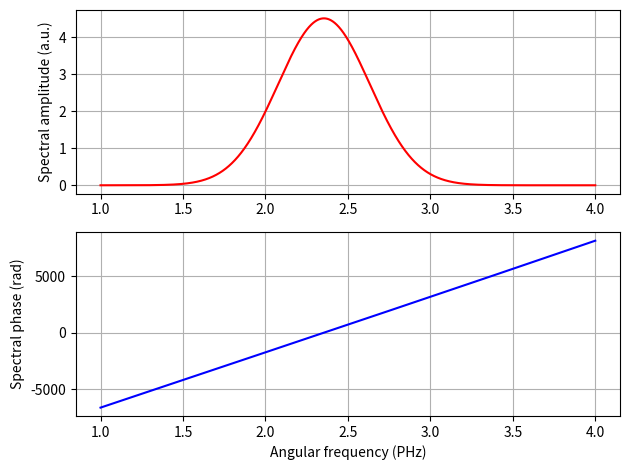
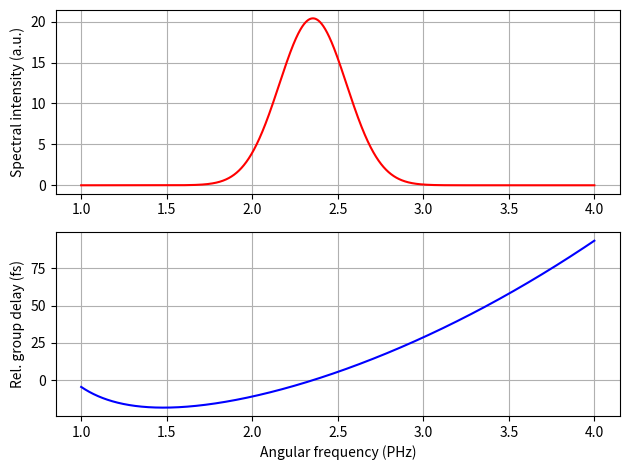
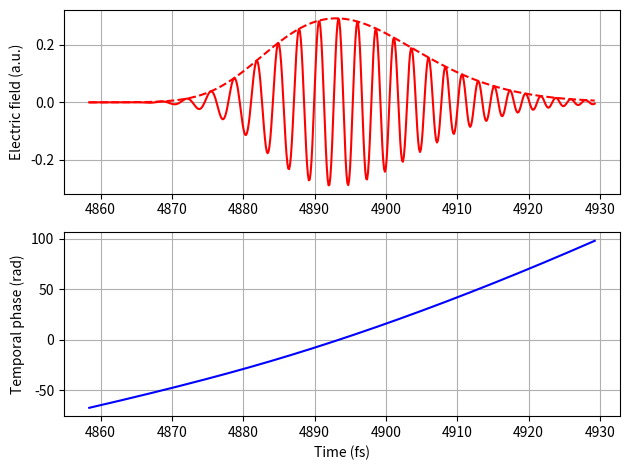
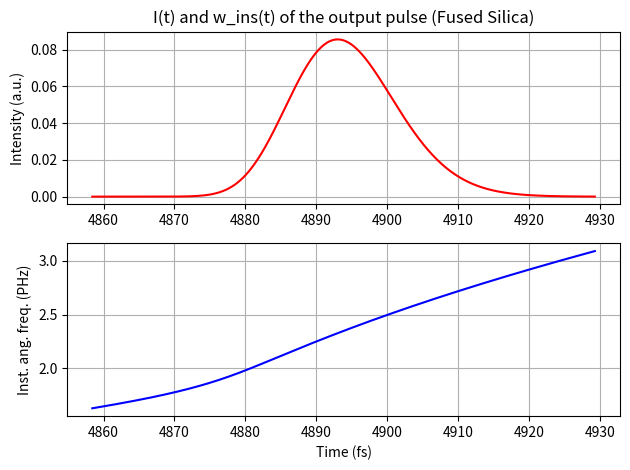
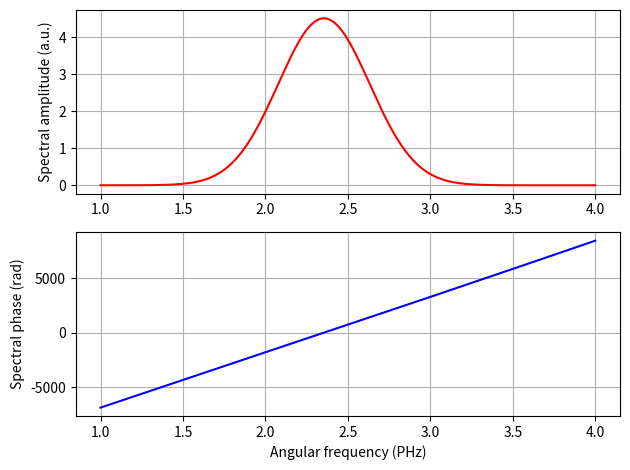
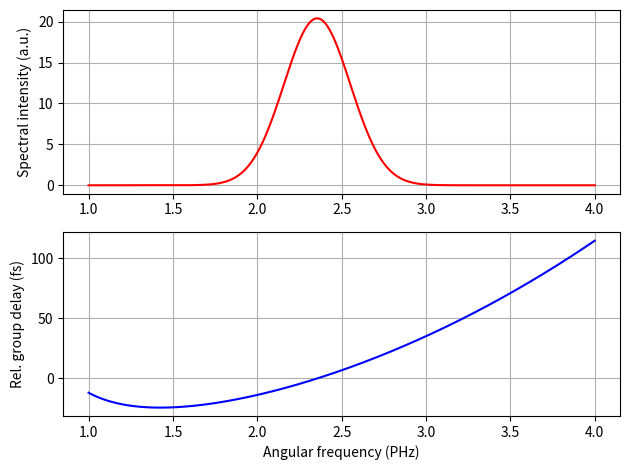
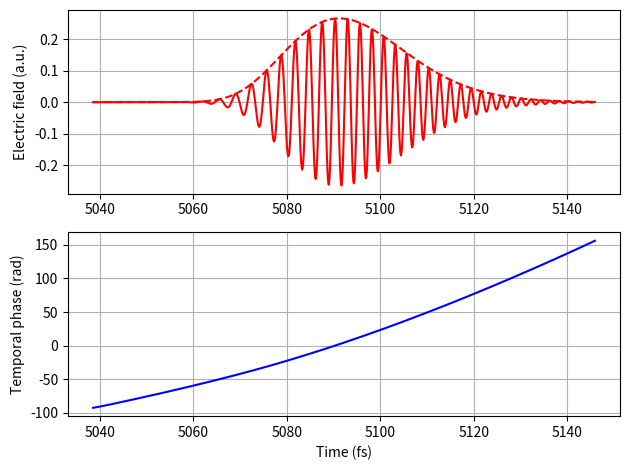
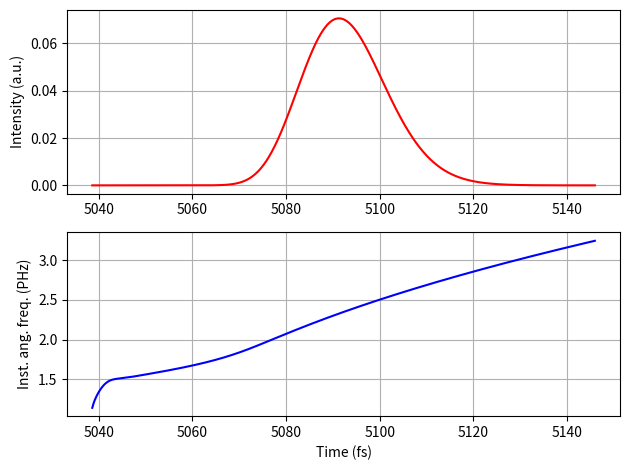
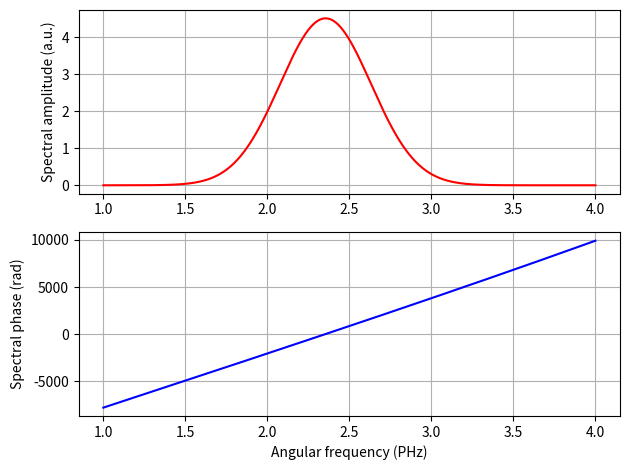
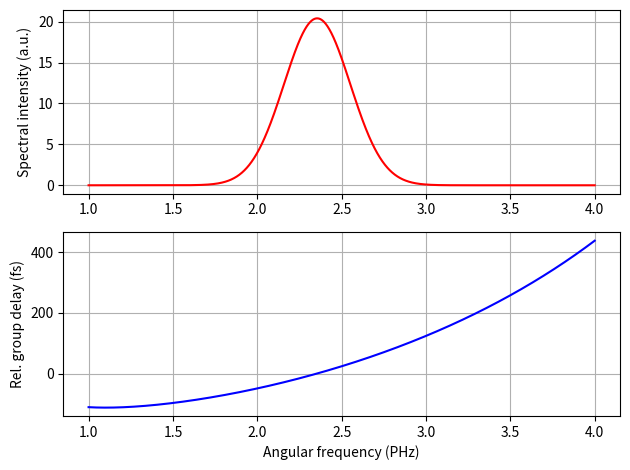
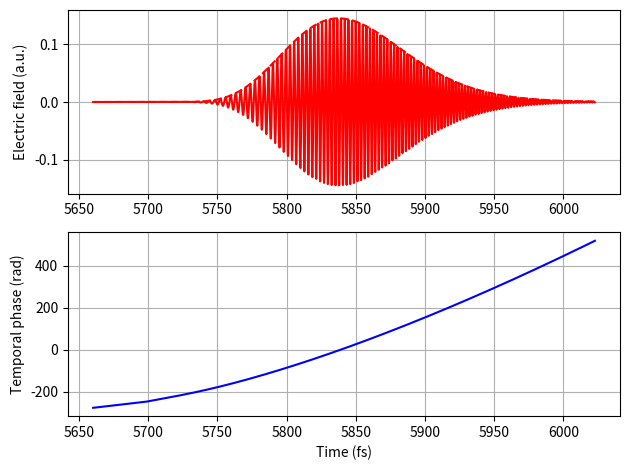
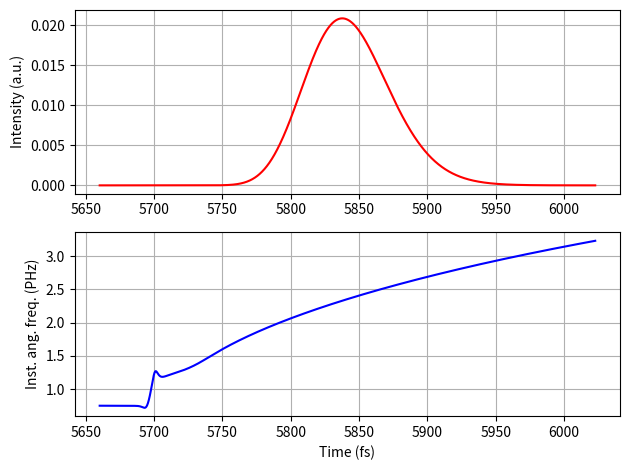

Python code for these plots, in order:
# -*- coding: utf-8 -*-
"""
Created on Sun Dec 10 23:13:53 2023

@author: Owner
"""

import numpy as np
import matplotlib.pyplot as plt

def refrindex(w, glass):
    if w == 0:
        x = 1
    else:
        x = 2 * np.pi * c / (w * 1000) # Wavelength [um]
    n = 1
    if glass == 'FS' and x > 0.24 and x < 6.7:
        n=(1+0.6961663/(1-(0.0684043/x)**2)+0.4079426/(1-(0.1162414/x)**2)+0.8974794/(1-(9.896161/x)**2))**.5
    elif glass == 'BK7' and x > 0.3 and x < 2.5:
        n=(1+1.03961212/(1-0.00600069867/x**2)+0.231792344/(1-0.0200179144/x**2)+1.01046945/(1-103.560653/x**2))**.5
    elif glass == 'SF10' and x > 0.38 and x < 2.5:
        n=(1+1.62153902/(1-0.0122241457/x**2)+0.256287842/(1-0.0595736775/x**2)+1.64447552/(1-147.468793/x**2))**.5
    return n

wl0 = 800
c = 299.792458
omega = 50
N = 2**17
dw = omega / N
w = np.arange(-omega/2, omega/2, dw)
w0 = 2 * np.pi * c / wl0
tau_0 = 6
T = 2 * np.pi / dw

n_800_fused_silica = refrindex(w0, 'fused silica')
n_800_BK7 = refrindex(w0, 'BK7')
n_800_SF10 = refrindex(w0, 'SF10')
print('n fused silica at 800 nm = ', n_800_fused_silica)
print('n BK7 at 800 nm = ', n_800_BK7)
print('n SF10 at 800 nm = ', n_800_SF10)


Ew = np.sqrt(np.pi) * tau_0 / (np.sqrt(8 * np.log(2))) * np.exp(-(w - w0)**2 * tau_0**2 / (8 * np.log(2)))
L = 1e6 # [nm]
n_w_FS = [refrindex(i, 'FS') for i in w]
E_out = np.exp(-1j * (w/c) * n_w_FS * L) * Ew

phase = -np.angle(E_out)
spectral_phase = np.unwrap(phase)
indexw0 = np.argmin(np.abs(w-w0))
n = int(spectral_phase[indexw0]/(2 * np.pi))
phase_shifted = spectral_phase  - n * 2 * np.pi
i_min = np.argmin(np.abs(w-1))
i_max = np.argmin(np.abs(w-4))

plt.figure()
plt.subplot(2,1,1)
plt.plot(w[i_min:i_max], np.abs(E_out[i_min:i_max]), 'r')
plt.ylabel('Spectral amplitude (a.u.)')
plt.grid()
plt.show()
plt.subplot(2,1,2)
plt.plot(w[i_min:i_max], phase_shifted[i_min:i_max], 'b')
plt.xlabel('Angular frequency (PHz)')
plt.ylabel('Spectral phase (rad)')
plt.grid()
plt.show()
plt.tight_layout()

intensity = np.abs(E_out) ** 2
GD = np.gradient(phase_shifted, dw)
GD0 = GD[indexw0]
relGD = GD-GD0

plt.figure()
plt.subplot(2,1,1)
plt.plot(w[i_min:i_max], np.abs(intensity[i_min:i_max]), 'r')
plt.ylabel('Spectral intensity (a.u.)')
plt.grid()
plt.show()
plt.subplot(2,1,2)
plt.plot(w[i_min:i_max], relGD[i_min:i_max], 'b')
plt.xlabel('Angular frequency (PHz)')
plt.ylabel('Rel. group delay (fs)')
plt.grid()
plt.show()
plt.tight_layout()

imax = np.argmax(intensity)
i0 = np.argmin(np.abs(intensity[:imax] - max(intensity)/2))
i1 = np.argmin(np.abs(intensity[imax:] - max(intensity)/2)) + imax
w1 = w[i0]
w2 = w[i1]
delta_GD = np.abs(GD[i0] - GD[i1])
print('Group delay difference (fused silica) = {0:0.3f} fs'.format(delta_GD))
print('GD(w0) (fused silica) = {0:0.3f} fs'.format(GD0))


GDD = np.gradient(GD, dw) # Group delay dispersion [fs^2]
GDD0 = GDD[indexw0]
print('GDD(w0) (fused silica) = {0:0.2f} fs^2'.format(GDD0))
# This value is used to estimate the pulse duration of the laser pulse
estimated_duration = tau_0 * np.sqrt(1 + (4 * np.log(2) * GDD0/(tau_0 ** 2))**2)
print('Duration from formula (fused silica) = {0:0.3f} fs'.format(estimated_duration))

Ew0 = np.fft.fftshift(E_out)
E_t_0 = np.fft.ifft(Ew0) * (omega / (2 * np.pi))
t0 = np.fft.fftfreq(len(Ew0), dw / (2 * np.pi))
Et = np.fft.fftshift(E_t_0)
t = np.fft.fftshift(t0)

fi_t = np.unwrap(np.angle(Et))
f0 = np.argmin(np.abs(t - GD0))
n = int(fi_t[f0]/(2 * np.pi))
fi_correct = fi_t - n * 2 * np.pi

t_min = np.argmin(np.abs(t - GD0 + 2 * estimated_duration))
t_max = np.argmin(np.abs(t - GD0 - 2 * estimated_duration))

plt.figure()
plt.subplot(2,1,1)
plt.plot(t[t_min:t_max], np.abs(Et[t_min:t_max]), 'r--')
plt.plot(t[t_min:t_max], np.real(Et[t_min:t_max]), 'r')
plt.ylabel('Electric field (a.u.)')
plt.grid()
plt.show()
plt.subplot(2,1,2)
plt.plot(t[t_min:t_max], fi_correct[t_min:t_max], 'b')
plt.xlabel('Time (fs)')
plt.ylabel('Temporal phase (rad)')
plt.grid()
plt.show()
plt.tight_layout()

intensity_t = np.abs(Et) ** 2
dt = 2 * np.pi / omega
w_inst_t = np.gradient(fi_correct, dt)

plt.figure()
plt.subplot(2,1,1)
plt.plot(t[t_min:t_max], intensity_t[t_min:t_max], 'r')
plt.ylabel('Intensity (a.u.)')
plt.title('I(t) and w_ins(t) of the output pulse (Fused Silica)')
plt.grid()
plt.show()
plt.subplot(2,1,2)
plt.plot(t[t_min:t_max], w_inst_t[t_min:t_max], 'b')
plt.xlabel('Time (fs)')
plt.ylabel('Inst. ang. freq. (PHz)')
plt.grid()
plt.show()
plt.tight_layout()

itmax = np.argmax(np.abs(intensity_t))
it0 = np.argmin(np.abs(intensity_t[:itmax] - max(intensity_t)/2))
it1 = np.argmin(np.abs(intensity_t[itmax:] - max(intensity_t)/2)) + itmax
t1 = t[it0]
t2 = t[it1]
pulse_duration = t2 - t1
print("Duration from I(t) (Fused Silica) = {0:0.3f} fs".format(pulse_duration))


# Same exercises for BK7
n_w_BK7 = [refrindex(i, 'BK7') for i in w]
E_out = np.exp(-1j * (w/c) * n_w_BK7 * L) * Ew

spectral_phase = np.unwrap(-np.angle(E_out))
indexw0 = np.argmin(np.abs(w-w0))
n = int(spectral_phase[indexw0]/(2 * np.pi))
phase_shifted = spectral_phase  - n * 2 * np.pi

i_min = np.argmin(np.abs(w - 1))
i_max = np.argmin(np.abs(w - 4))

plt.figure()
plt.subplot(2,1,1)
plt.plot(w[i_min:i_max], np.abs(E_out[i_min:i_max]), 'r')
plt.ylabel('Spectral amplitude (a.u.)')
plt.grid()
plt.show()
plt.subplot(2,1,2)
plt.plot(w[i_min:i_max], phase_shifted[i_min:i_max], 'b')
plt.xlabel('Angular frequency (PHz)')
plt.ylabel('Spectral phase (rad)')
plt.grid()
plt.show()
plt.tight_layout()


intensity = np.abs(E_out) ** 2 
GD = np.gradient(phase_shifted, dw)
GD0 = GD[indexw0]
relGD = GD - GD0 

plt.figure()
plt.subplot(2,1,1)
plt.plot(w[i_min:i_max], np.abs(intensity[i_min:i_max]), 'r')
plt.ylabel('Spectral intensity (a.u.)')
plt.grid()
plt.show()
plt.subplot(2,1,2)
plt.plot(w[i_min:i_max], relGD[i_min:i_max], 'b')
plt.xlabel('Angular frequency (PHz)')
plt.ylabel('Rel. group delay (fs)')
plt.grid()
plt.show()
plt.tight_layout()

imax = np.argmax(intensity)
i0 = np.argmin(np.abs(intensity[:imax] - max(intensity)/2))
i1 = np.argmin(np.abs(intensity[imax:] - max(intensity)/2)) + imax
w1 = w[i0]
w2 = w[i1]
print('i0 = ', i0)
print('i1 = ', i1)
delta_GD = np.abs(GD[i0] - GD[i1])
print('Group delay difference (BK7) = {0:0.3f} fs'.format(delta_GD))
print('GD(w0) (BK7) = {0:0.3f} fs'.format(GD0))

# ---------------------------------------
# Exercise: Estimated pulse duration.
GDD = np.gradient(GD, dw) # Group delay dispersion [fs^2]
GDD0 = GDD[indexw0]
print('GDD(w0) (BK7) = {0:0.2f} fs^2'.format(GDD0))
estimated_duration = tau_0 * np.sqrt(1 + (4 * np.log(2) * GDD0/(tau_0 ** 2))**2)
print('Duration from formula (BK7) = {0:0.3f} fs'.format(estimated_duration))

# --------------------------------------------------------
# Exercise: E(t) and phi(t) of the output pulse
Ew0 = np.fft.fftshift(E_out)
E_t_0 = np.fft.ifft(Ew0) * (omega / (2 * np.pi))
t0 = np.fft.fftfreq(len(Ew0), dw / (2 * np.pi))
Et = np.fft.fftshift(E_t_0)
t = np.fft.fftshift(t0)

fi_t = np.unwrap(np.angle(Et))
f0 = np.argmin(np.abs(t - GD0))
n = int(fi_t[f0]/(2 * np.pi))
fi_correct = fi_t - n * 2 * np.pi

t_min = np.argmin(np.abs(t - GD0 + 2.5 * estimated_duration))
t_max = np.argmin(np.abs(t - GD0 - 2.5 * estimated_duration))

plt.figure()
plt.subplot(2,1,1)
plt.plot(t[t_min:t_max], np.abs(Et[t_min:t_max]), 'r--')
plt.plot(t[t_min:t_max], np.real(Et[t_min:t_max]), 'r')
plt.ylabel('Electric field (a.u.)')
plt.grid()
plt.show()
plt.subplot(2,1,2)
plt.plot(t[t_min:t_max], fi_correct[t_min:t_max], 'b')
plt.xlabel('Time (fs)')
plt.ylabel('Temporal phase (rad)')
plt.grid()
plt.show()
plt.tight_layout()

intensity_t = np.abs(Et) ** 2
dt = 2 * np.pi / omega
w_inst_t = np.gradient(fi_correct, dt)

plt.figure()
plt.subplot(2,1,1)
plt.plot(t[t_min:t_max], intensity_t[t_min:t_max], 'r')
plt.ylabel('Intensity (a.u.)')
plt.grid()
plt.show()
plt.subplot(2,1,2)
plt.plot(t[t_min:t_max], w_inst_t[t_min:t_max], 'b')
plt.xlabel('Time (fs)')
plt.ylabel('Inst. ang. freq. (PHz)')
plt.grid()
plt.show()
plt.tight_layout()

itmax = np.argmax(np.abs(intensity_t))
it0 = np.argmin(np.abs(intensity_t[:itmax] - max(intensity_t)/2))
it1 = np.argmin(np.abs(intensity_t[itmax:] - max(intensity_t)/2)) + itmax
t1 = t[it0]
t2 = t[it1]
pulse_duration = t2 - t1
print("Duration from I(t) (BK7) = {0:0.3f} fs".format(pulse_duration))


# Same exercises for SF10
n_w_SF10 = [refrindex(i, 'SF10') for i in w]
E_out = np.exp(-1j * (w/c) * n_w_SF10 * L) * Ew

spectral_phase = np.unwrap(-np.angle(E_out))
indexw0 = np.argmin(np.abs(w-w0))
n = int(spectral_phase[indexw0]/(2 * np.pi))
phase_shifted = spectral_phase  - n * 2 * np.pi

i_min = np.argmin(np.abs(w - 1))
i_max = np.argmin(np.abs(w - 4))

plt.figure()
plt.subplot(2,1,1)
plt.plot(w[i_min:i_max], np.abs(E_out[i_min:i_max]), 'r')
plt.ylabel('Spectral amplitude (a.u.)')
plt.grid()
plt.show()
plt.subplot(2,1,2)
plt.plot(w[i_min:i_max], phase_shifted[i_min:i_max], 'b')
plt.xlabel('Angular frequency (PHz)')
plt.ylabel('Spectral phase (rad)')
plt.grid()
plt.show()
plt.tight_layout()

intensity = np.abs(E_out) ** 2
GD = np.gradient(phase_shifted, dw)
GD0 = GD[indexw0]
relGD = GD - GD0


plt.figure()
plt.subplot(2,1,1)
plt.plot(w[i_min:i_max], np.abs(intensity[i_min:i_max]), 'r')
plt.ylabel('Spectral intensity (a.u.)')
plt.grid()
plt.show()
plt.subplot(2,1,2)
plt.plot(w[i_min:i_max], relGD[i_min:i_max], 'b')
plt.xlabel('Angular frequency (PHz)')
plt.ylabel('Rel. group delay (fs)')
plt.grid()
plt.show()
plt.tight_layout()

imax = np.argmax(intensity)
i0 = np.argmin(np.abs(intensity[:imax] - max(intensity)/2))
i1 = np.argmin(np.abs(intensity[imax:] - max(intensity)/2)) + imax
w1 = w[i0]
w2 = w[i1]
print('i0 = ', i0)
print('i1 = ', i1)
delta_GD = np.abs(GD[i0] - GD[i1])
print('Group delay difference (SF10) = {0:0.3f} fs'.format(delta_GD))
print('GD(w0) (SF10) = {0:0.3f} fs'.format(GD0))

GDD = np.gradient(GD, dw)
GDD0 = GDD[indexw0]
print('GDD(w0) (SF10) = {0:0.2f} fs^2'.format(GDD0))
estimated_duration = tau_0 * np.sqrt(1 + (4 * np.log(2) * GDD0/(tau_0 ** 2))**2)
print('Duration from formula (SF10) = {0:0.3f} fs'.format(estimated_duration))

Ew0 = np.fft.fftshift(E_out)
E_t_0 = np.fft.ifft(Ew0) * (omega / (2 * np.pi))
t0 = np.fft.fftfreq(len(Ew0), dw / (2 * np.pi))
Et = np.fft.fftshift(E_t_0)
t = np.fft.fftshift(t0)

fi_t = np.unwrap(np.angle(Et))
f0 = np.argmin(np.abs(t - GD0))
n = int(fi_t[f0]/(2 * np.pi))
fi_correct = fi_t - n * 2 * np.pi

t_min = np.argmin(np.abs(t - GD0 + 2.5 * estimated_duration))
t_max = np.argmin(np.abs(t - GD0 - 2.5 * estimated_duration))

plt.figure()
plt.subplot(2,1,1)
plt.plot(t[t_min:t_max], np.abs(Et[t_min:t_max]), 'r--')
plt.plot(t[t_min:t_max], np.real(Et[t_min:t_max]), 'r')
plt.ylabel('Electric field (a.u.)')
plt.grid()
plt.show()
plt.subplot(2,1,2)
plt.plot(t[t_min:t_max], fi_correct[t_min:t_max], 'b')
plt.xlabel('Time (fs)')
plt.ylabel('Temporal phase (rad)')
plt.grid()
plt.show()
plt.tight_layout()

intensity_t = np.abs(Et) ** 2
dt = 2 * np.pi / omega
w_inst_t = np.gradient(fi_correct, dt)


plt.figure()
plt.subplot(2,1,1)
plt.plot(t[t_min:t_max], intensity_t[t_min:t_max], 'r')
plt.ylabel('Intensity (a.u.)')
plt.grid()
plt.show()
plt.subplot(2,1,2)
plt.plot(t[t_min:t_max], w_inst_t[t_min:t_max], 'b')
plt.xlabel('Time (fs)')
plt.ylabel('Inst. ang. freq. (PHz)')
plt.grid()
plt.show()
plt.tight_layout()

itmax = np.argmax(np.abs(intensity_t))
it0 = np.argmin(np.abs(intensity_t[:itmax] - max(intensity_t)/2))
it1 = np.argmin(np.abs(intensity_t[itmax:] - max(intensity_t)/2)) + itmax
t1 = t[it0]
t2 = t[it1]
pulse_duration = t2 - t1
print("Duration from I(t) (SF10) = {0:0.3f} fs".format(pulse_duration))


